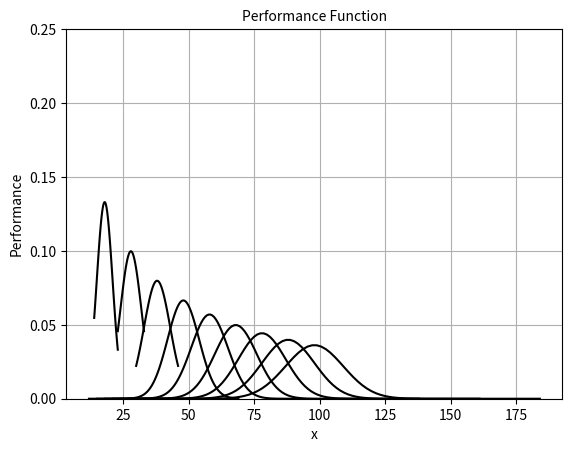

Recreate this plot in Python.
from scipy.integrate import quad

import matplotlib.pyplot as plt
import scipy.stats
import numpy as np

#----------------------------------------------------------------------------------------#
# Normal Distribution

x_min = 0.0
x_max = 36.0

mean = 18.0
std = 3.0


for num in range(0,9):

    x_min = 36 * num
    x_max = 36 * num
    mean = 18.0 + 36 * num
    std = 3.0 + 1.0 * num
    #nse = np.random.rand()

    if num != 0:
        mean = mean - 26 * num
        x_min = x_min - 13 * num
        x_max = 2 * mean - x_min
    else:
        x_min = 14.0
        x_max = 23.0
    x = np.linspace(x_min, x_max, 100)
    y = scipy.stats.norm.pdf(x, mean, std)

    plt.plot(x, y, color='black')

    plt.grid()

    #plt.xlim(0.0, 36.0)

    plt.ylim(0, 0.25)




#----------------------------------------------------------------------------------------#
# integration between x1 and x1

# def normal_distribution_function(x):
#     value = scipy.stats.norm.pdf(x,mean,std)
#     return value
#
# x1 = mean + std
# x2 = mean + 2.0 * std
#
# res, err = quad(normal_distribution_function, x1, x2)
#
# print('Normal Distribution (mean,std):',mean,std)
# print('Integration bewteen {} and {} --> '.format(x1,x2),res)
#
# #----------------------------------------------------------------------------------------#
# # plot integration surface
#
# ptx = np.linspace(x1, x2, 10)
# pty = scipy.stats.norm.pdf(ptx,mean,std)
#
# plt.fill_between(ptx, pty, color='#0b559f', alpha='1.0')

#----------------------------------------------------------------------------------------#



plt.title('Performance Function',fontsize=10)

plt.xlabel('x')
plt.ylabel('Performance')

plt.savefig("integrate_normal_distribution.png")
plt.show()